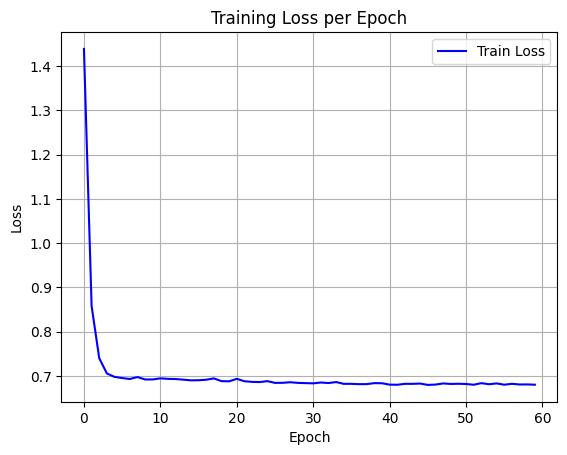

The data file committed next to this chart (first rows):
epoch, train_loss
0, 1.439
1, 0.8581
2, 0.7399
3, 0.7054
4, 0.6977
5, 0.695
6, 0.6929
7, 0.6973
8, 0.6918
9, 0.6918
10, 0.6943
11, 0.6931
12, 0.6928
13, 0.6914
14, 0.6899
15, 0.6901
16, 0.6913
17, 0.6942
18, 0.6881
19, 0.6876
20, 0.6933
21, 0.6878
22, 0.6864
23, 0.6859
24, 0.6881
25, 0.6841
26, 0.6843
27, 0.6856
28, 0.6841
29, 0.6836
30, 0.6831
31, 0.6849
32, 0.6838
33, 0.686
34, 0.6819
35, 0.6819
36, 0.6812
37, 0.6813
38, 0.6836
39, 0.6833
40, 0.6801
41, 0.6799
42, 0.682
43, 0.6819
44, 0.6826
45, 0.6795
46, 0.6803
47, 0.6828
48, 0.6817
49, 0.6821
50, 0.6816
51, 0.6799
52, 0.6835
53, 0.6811
54, 0.6829
55, 0.68
56, 0.682
57, 0.6805
58, 0.6806
59, 0.68
